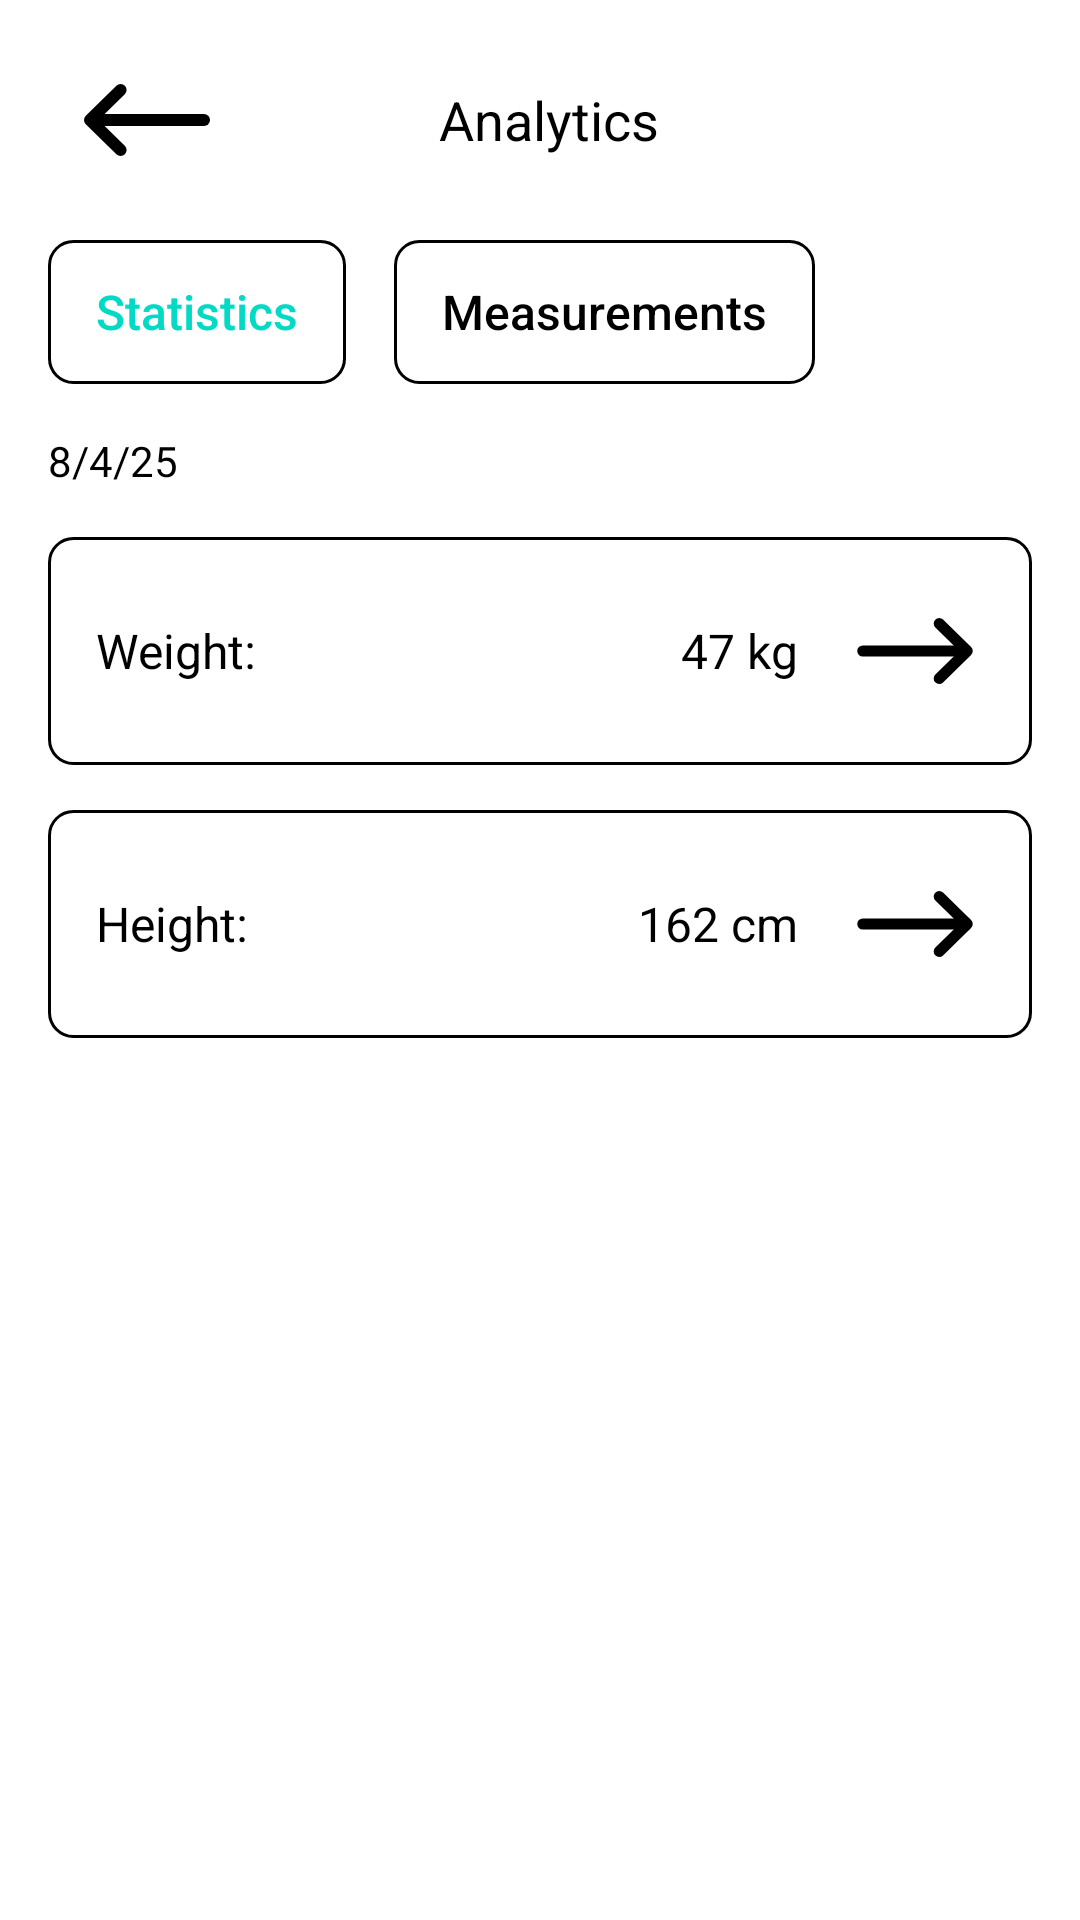

This screen was rendered from an Android layout file. Write that file and the resources it references.
<!-- AndroidManifest.xml: application theme Theme.App_Fitness -->
<!-- res/layout/activity_mesuare.xml -->
<?xml version="1.0" encoding="utf-8"?>
<LinearLayout xmlns:android="http://schemas.android.com/apk/res/android"
    xmlns:app="http://schemas.android.com/apk/res-auto"
    android:layout_width="match_parent"
    android:layout_height="match_parent"
    android:orientation="vertical"
    android:background="@android:color/white"
    android:padding="16dp">

    <LinearLayout
        android:layout_width="match_parent"
        android:layout_height="wrap_content"
        android:orientation="horizontal"
        android:gravity="center_vertical"
        android:paddingBottom="16dp">

        <ImageView
            android:id="@+id/backButton"
            android:layout_width="66dp"
            android:layout_height="48dp"
            android:src="@drawable/ic_arrow_left"
            app:tint="@android:color/black" />

        <TextView
            android:layout_width="0dp"
            android:layout_height="wrap_content"
            android:layout_weight="1"
            android:text="Analytics"
            android:textSize="18sp"
            android:textColor="@android:color/black"
            android:gravity="center" />

        <ImageView
            android:id="@+id/addButton"
            android:layout_width="60dp"
            android:layout_height="48dp"
            android:src="@drawable/ic_add"
            app:tint="@color/teal_200" />

    </LinearLayout>

    <LinearLayout
        android:layout_width="match_parent"
        android:layout_height="wrap_content"
        android:orientation="horizontal"
        android:paddingBottom="16dp">

        <Button
            android:id="@+id/statisticsTabButton"
            android:layout_width="wrap_content"
            android:layout_height="wrap_content"
            android:text="Statistics"
            android:textSize="16sp"
            android:textColor="@color/teal_200"
            android:background="@drawable/rounded_border_black"
            android:paddingHorizontal="16dp"
            android:paddingVertical="8dp"
            android:textAllCaps="false" />

        <Space
            android:layout_width="16dp"
            android:layout_height="wrap_content" />

        <Button
            android:id="@+id/measurementsTabButton"
            android:layout_width="wrap_content"
            android:layout_height="wrap_content"
            android:text="Measurements"
            android:textSize="16sp"
            android:textColor="@android:color/black"
            android:background="@drawable/rounded_border_black"
            android:paddingHorizontal="16dp"
            android:paddingVertical="8dp"
            android:textAllCaps="false" />

    </LinearLayout>

    <TextView
        android:id="@+id/dateTextView"
        android:layout_width="wrap_content"
        android:layout_height="wrap_content"
        android:text="8/4/25"
        android:textSize="14sp"
        android:textColor="@android:color/black"
        android:paddingBottom="16dp" />

    <LinearLayout
        android:id="@+id/weightLayout"
        android:layout_width="match_parent"
        android:layout_height="wrap_content"
        android:orientation="horizontal"
        android:background="@drawable/rounded_border_black"
        android:padding="16dp"
        android:gravity="center_vertical">

        <TextView
            android:layout_width="0dp"
            android:layout_height="wrap_content"
            android:layout_weight="1"
            android:text="Weight:"
            android:textSize="16sp"
            android:textColor="@android:color/black" />

        <TextView
            android:id="@+id/weightTextView"
            android:layout_width="wrap_content"
            android:layout_height="wrap_content"
            android:text="47 kg"
            android:textSize="16sp"
            android:textColor="@android:color/black" />

        <ImageView
            android:layout_width="46dp"
            android:layout_height="44dp"
            android:layout_marginStart="16dp"
            android:src="@drawable/ic_arror_right"
            app:tint="@android:color/black" />

    </LinearLayout>
    <LinearLayout
        android:layout_marginTop="15dp"
        android:id="@+id/heightLayout"
        android:layout_width="match_parent"
        android:layout_height="wrap_content"
        android:orientation="horizontal"
        android:background="@drawable/rounded_border_black"
        android:padding="16dp"
        android:gravity="center_vertical">

        <TextView
            android:layout_width="0dp"
            android:layout_height="wrap_content"
            android:layout_weight="1"
            android:text="Height:"
            android:textSize="16sp"
            android:textColor="@android:color/black" />

        <TextView
            android:id="@+id/heightTextView"
            android:layout_width="wrap_content"
            android:layout_height="wrap_content"
            android:text="162 cm"
            android:textSize="16sp"
            android:textColor="@android:color/black" />

        <ImageView
            android:layout_width="46dp"
            android:layout_height="44dp"
            android:layout_marginStart="16dp"
            android:src="@drawable/ic_arror_right"
            app:tint="@android:color/black" />

    </LinearLayout>

</LinearLayout>
<!-- resources referenced by this layout -->
<resources>
  <color name="teal_200">#FF03DAC5</color>
  <!-- drawable ic_arror_right (drawable) -->
  <vector xmlns:android="http://schemas.android.com/apk/res/android"
      android:width="800dp"
      android:height="800dp"
      android:viewportWidth="24"
      android:viewportHeight="24">
    <path
        android:pathData="M16.4,7l5.1,5l-5.1,5"
        android:strokeLineJoin="round"
        android:strokeWidth="2"
        android:fillColor="#00000000"
        android:strokeColor="#000000"
        android:strokeLineCap="round"/>
    <path
        android:pathData="M2.5,12L19.2,12"
        android:strokeLineJoin="round"
        android:strokeWidth="2"
        android:fillColor="#00000000"
        android:strokeColor="#000000"
        android:strokeLineCap="round"/>
  </vector>
  <!-- drawable ic_arrow_left (drawable) -->
  <vector xmlns:android="http://schemas.android.com/apk/res/android"
      android:width="800dp"
      android:height="800dp"
      android:viewportWidth="24"
      android:viewportHeight="24">
    <path
        android:pathData="M7.6,7l-5.1,5l5.1,5"
        android:strokeLineJoin="round"
        android:strokeWidth="2"
        android:fillColor="#00000000"
        android:strokeColor="#000000"
        android:strokeLineCap="round"/>
    <path
        android:pathData="M21.5,12L4.8,12"
        android:strokeLineJoin="round"
        android:strokeWidth="2"
        android:fillColor="#00000000"
        android:strokeColor="#000000"
        android:strokeLineCap="round"/>
  </vector>
  <!-- drawable rounded_border_black (drawable) -->
  <?xml version="1.0" encoding="utf-8"?>
  <shape android:shape="rectangle" xmlns:android="http://schemas.android.com/apk/res/android">
      <solid android:color="@android:color/transparent"/>
      <corners android:radius="8dp"/>
      <stroke android:color="@android:color/black" android:width="1dp"/>
  </shape>
  <style name="Theme.App_Fitness" parent="Base.Theme.App_Fitness" />
  <style name="Base.Theme.App_Fitness" parent="Theme.Material3.DayNight.NoActionBar">
          
          
      </style>
</resources>
